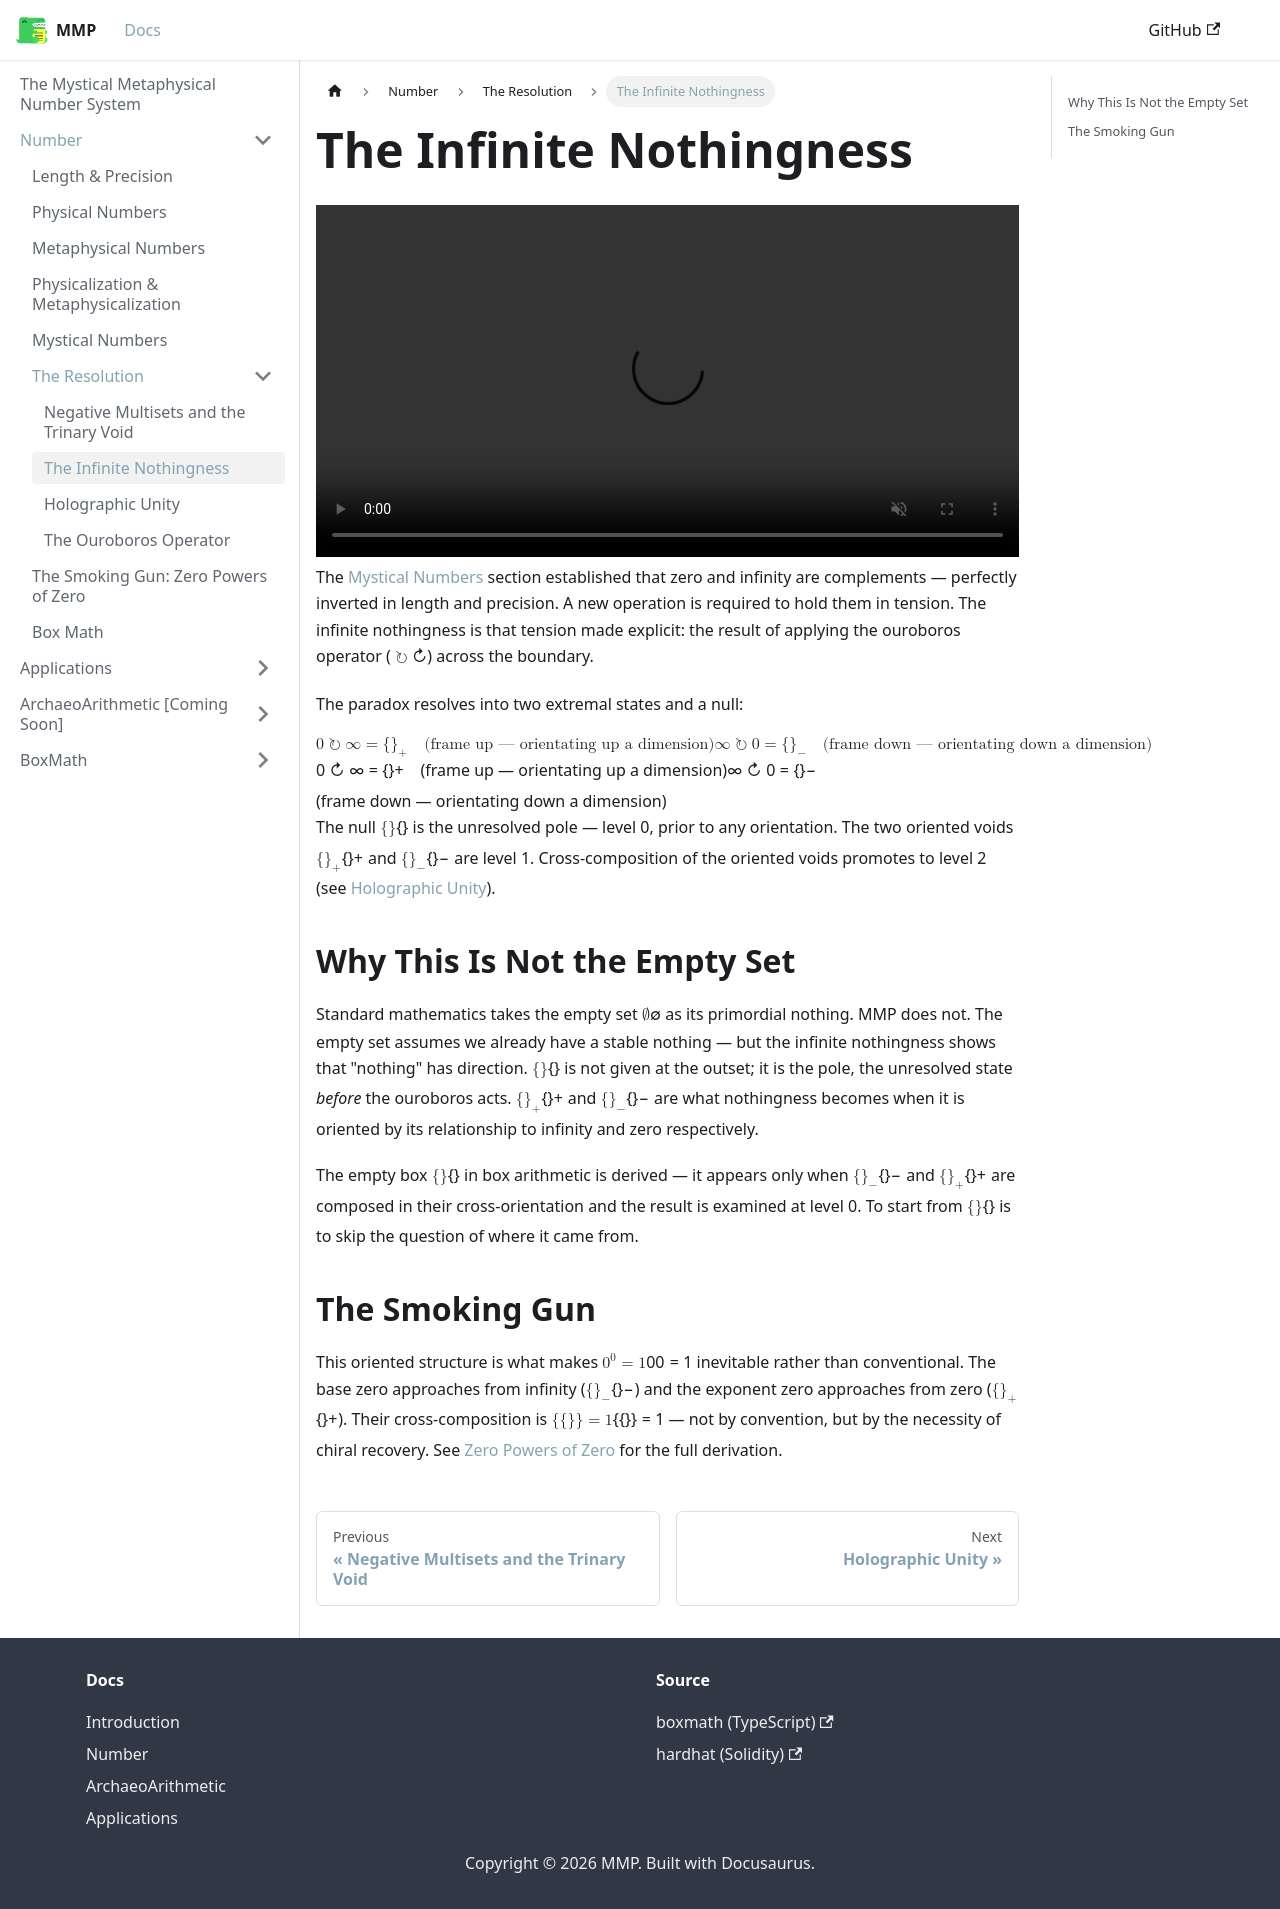

repository: mystical-metaphysical-number-system/mmp · page: docs/Number/Resolution/InfiniteNothingness.html · generator: docusaurus

---
sidebar_position: 1
---

import DocVideo from '@site/src/components/DocVideo';

# The Infinite Nothingness

<DocVideo src="/img/mmp-2.webm" />

The [Mystical Numbers](../Mystical.md) section established that zero and infinity are complements — perfectly inverted in length and precision. A new operation is required to hold them in tension. The infinite nothingness is that tension made explicit: the result of applying the ouroboros operator ($\circlearrowright$) across the boundary.

The paradox resolves into two extremal states and a null:

$$
0 \circlearrowright \infty = \{\}_+ \quad \text{(frame up — orientating up a dimension)} \\
\infty \circlearrowright 0 = \{\}_- \quad \text{(frame down — orientating down a dimension)}
$$

The null $\{\}$ is the unresolved pole — level 0, prior to any orientation. The two oriented voids $\{\}_+$ and $\{\}_-$ are level 1. Cross-composition of the oriented voids promotes to level 2 (see [Holographic Unity](./HolographicUnity.md)).

## Why This Is Not the Empty Set

Standard mathematics takes the empty set $\emptyset$ as its primordial nothing. MMP does not. The empty set assumes we already have a stable nothing — but the infinite nothingness shows that "nothing" has direction. $\{\}$ is not given at the outset; it is the pole, the unresolved state *before* the ouroboros acts. $\{\}_+$ and $\{\}_-$ are what nothingness becomes when it is oriented by its relationship to infinity and zero respectively.

The empty box $\{\}$ in box arithmetic is derived — it appears only when $\{\}_-$ and $\{\}_+$ are composed in their cross-orientation and the result is examined at level 0. To start from $\{\}$ is to skip the question of where it came from.

## The Smoking Gun

This oriented structure is what makes $0^0 = 1$ inevitable rather than conventional. The base zero approaches from infinity ($\{\}_-$) and the exponent zero approaches from zero ($\{\}_+$). Their cross-composition is $\{\{\}\} = 1$ — not by convention, but by the necessity of chiral recovery. See [Zero Powers of Zero](../SmokingGunZeroPowersOfZero.md) for the full derivation.
